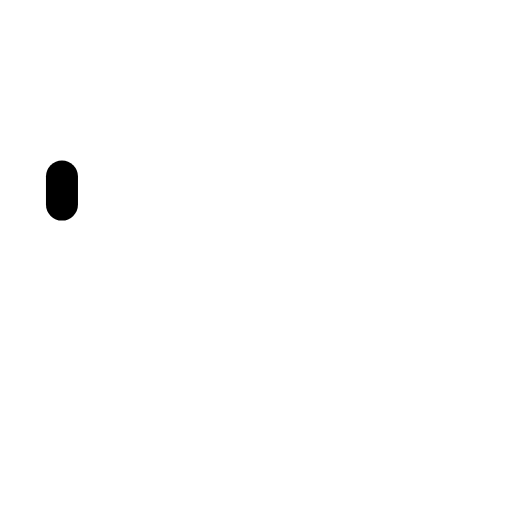
t = 0.00 s
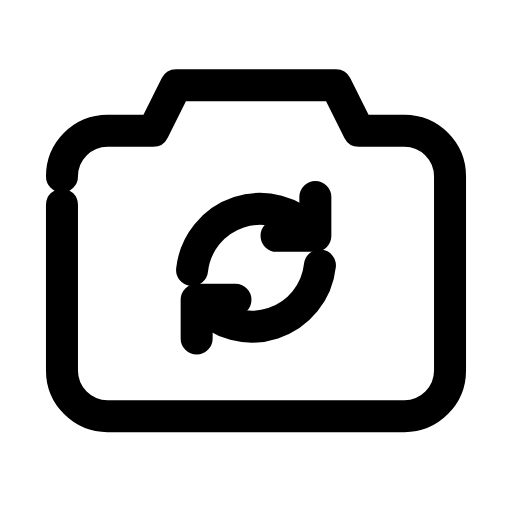
t = 0.24 s
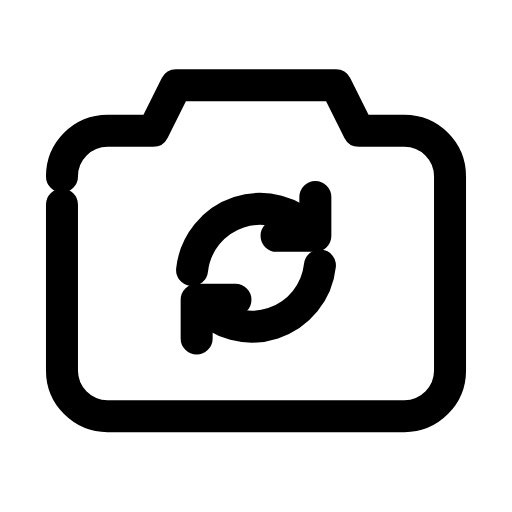
t = 0.47 s
t = 0.68 s: frame unchanged from t = 0.47 s, image omitted
t = 0.93 s: frame unchanged from t = 0.47 s, image omitted
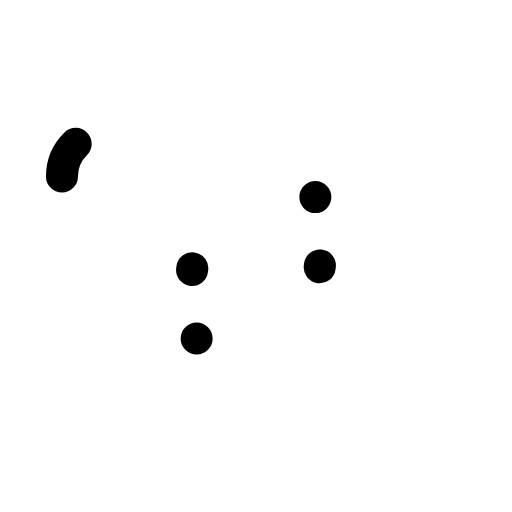
t = 1.17 s

The animated SVG that drew these frames (rendered in a browser with its animation timeline set to each time). Animation: 3 SMIL elements (animate=3); one cycle of 1.40 s, repeats indefinitely.

<svg xmlns="http://www.w3.org/2000/svg" width="24" height="24" viewBox="0 0 24 24" fill="none"><g transform="translate(-0.84 -0.823) scale(1.07)"><path stroke="currentColor" stroke-width="1.402" stroke-linecap="round" stroke-linejoin="round" fill="none" d="M3.5 8.5A2 2 0 0 1 5.5 6.5L7.5 6.5L8.5 4.5L15.5 4.5L16.5 6.5L18.5 6.5A2 2 0 0 1 20.5 8.5L20.5 17A2 2 0 0 1 18.5 19L5.5 19A2 2 0 0 1 3.5 17Z" pathLength="1" stroke-dasharray="1"><animate attributeName="stroke-dashoffset" values="1;1;0;0;0;0;1;1;1" keyTimes="0;0;0.189;0.45;0.6;0.774;0.9;0.9;1" dur="1.4s" repeatCount="indefinite" calcMode="spline" keySplines="0.16 1 0.3 1;0.16 1 0.3 1;0.16 1 0.3 1;0.16 1 0.3 1;0.16 1 0.3 1;0.16 1 0.3 1;0.16 1 0.3 1;0.16 1 0.3 1"/></path><path stroke="currentColor" stroke-width="1.402" stroke-linecap="round" stroke-linejoin="round" fill="none" d="M9.2 12.6A3 3 0 0 1 14.4 10.9M14.8 12.4A3 3 0 0 1 9.6 14.1" pathLength="1" stroke-dasharray="1"><animate attributeName="stroke-dashoffset" values="1;1;0;0;0;0;1;1;1" keyTimes="0;0.0315;0.2205;0.45;0.6;0.753;0.879;0.9;1" dur="1.4s" repeatCount="indefinite" calcMode="spline" keySplines="0.16 1 0.3 1;0.16 1 0.3 1;0.16 1 0.3 1;0.16 1 0.3 1;0.16 1 0.3 1;0.16 1 0.3 1;0.16 1 0.3 1;0.16 1 0.3 1"/></path><path stroke="currentColor" stroke-width="1.402" stroke-linecap="round" stroke-linejoin="round" fill="none" d="M14.6 9.4L14.6 11.1L12.9 11.1M9.4 15.6L9.4 13.9L11.1 13.9" pathLength="1" stroke-dasharray="1"><animate attributeName="stroke-dashoffset" values="1;1;0;0;0;0;1;1;1" keyTimes="0;0.063;0.252;0.45;0.6;0.732;0.858;0.9;1" dur="1.4s" repeatCount="indefinite" calcMode="spline" keySplines="0.16 1 0.3 1;0.16 1 0.3 1;0.16 1 0.3 1;0.16 1 0.3 1;0.16 1 0.3 1;0.16 1 0.3 1;0.16 1 0.3 1;0.16 1 0.3 1"/></path></g></svg>
